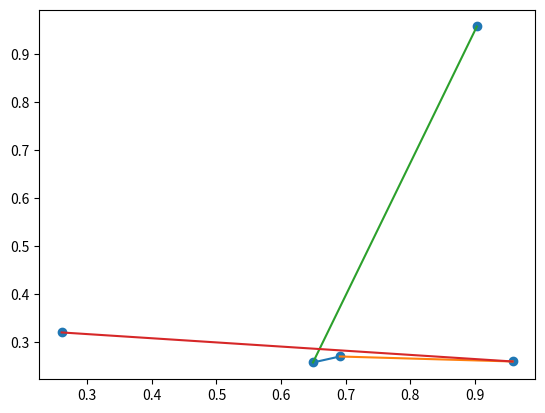

The matplotlib source for this figure:
import matplotlib.pyplot as plt
import numpy as np
import random

#Grafo A Dibujar
grafo1 = ([0,1,2,3,4],[(0,2),(0,3),(2,4),(1,3)])

posx = []
posy = []

#Asigno coordenadas aleatorias

for i,v in enumerate(grafo1[0]):
    posx.append(random.random())
    posy.append(random.random())
    #print(posx[i],posy[i])

#Dibujo puntos
plt.scatter(posx,posy)

#Dibujo Aristas
for e in grafo1[1]:
    plt.plot([posx[e[0]],posx[e[1]]],[posy[e[0]],posy[e[1]]])

plt.show()

'''
def Frucht:
    Grafo = ([0,1,2,3,4],[(0,2),(0,3),(2,4),(1,3)])

    PosX = []
    PosY = []

    for i in enumerate(Grafo[0]):
        PosX.append(random.random())
        PosY.append(random.random())
        print(PosX[i],PosY[i])

    for v in enumerate(Grafo[0]):
        '''
